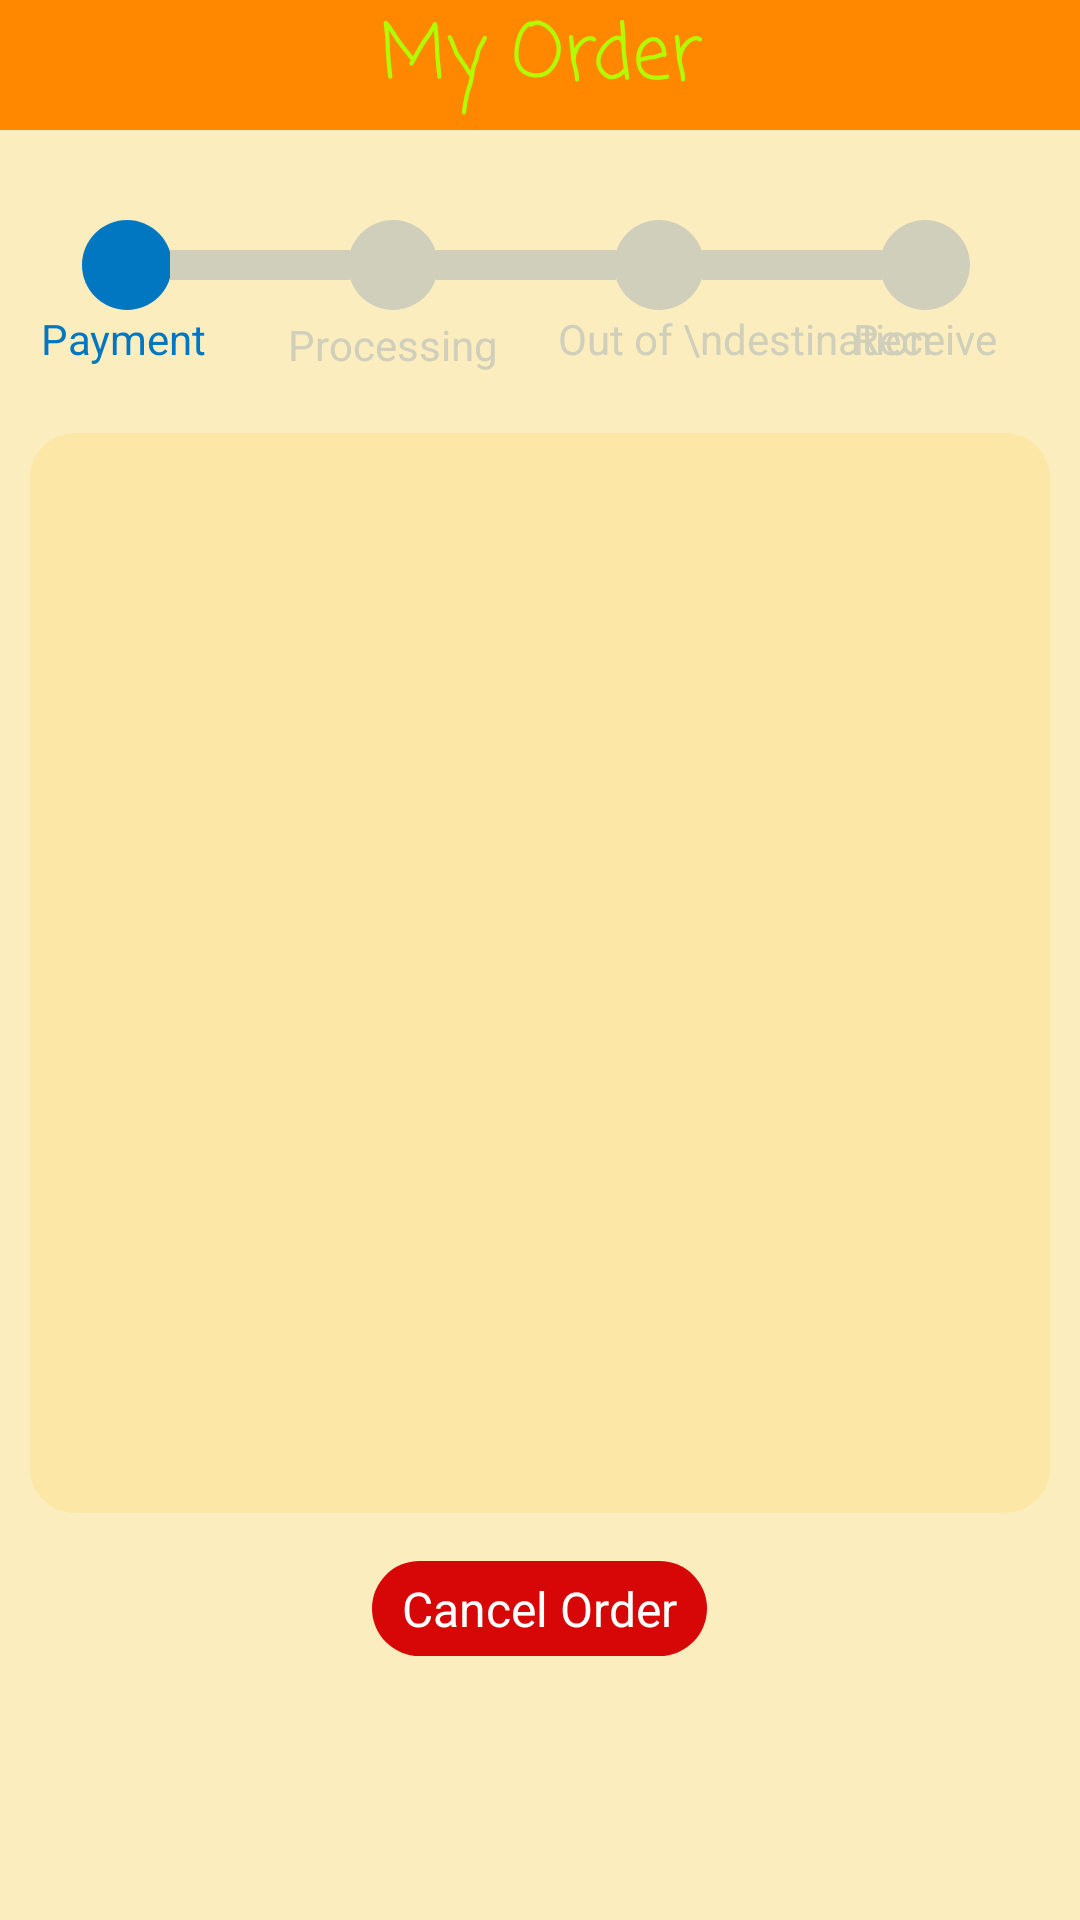

Here is an Android app screen rendered from its layout file. Give the layout XML and the strings, colors and styles it references.
<!-- AndroidManifest.xml: application theme Theme.JnUFood -->
<!-- res/layout/fragment_your__order.xml -->
<?xml version="1.0" encoding="utf-8"?>
<LinearLayout xmlns:android="http://schemas.android.com/apk/res/android"
    xmlns:app="http://schemas.android.com/apk/res-auto"
    xmlns:tools="http://schemas.android.com/tools"
    android:layout_width="match_parent"
    android:layout_height="match_parent"
    android:background="@color/bg_color"
    android:orientation="vertical"
    tools:context=".Fragment.Your_Order">

    
    <LinearLayout
        android:layout_width="match_parent"
        android:layout_height="wrap_content"
        android:orientation="vertical"
        >

        <TextView
            android:layout_width="match_parent"
            android:layout_height="wrap_content"
            android:background="@color/orange1"
            android:fontFamily="casual"
            android:paddingBottom="5dp"
            android:text="@string/my_order"
            android:textAlignment="center"
            android:textColor="@color/green_yellow"
            android:textSize="25sp"
            tools:ignore="TextContrastCheck" />
        <TextView
            android:id="@+id/empty_order"
            android:layout_width="wrap_content"
            android:layout_height="wrap_content"
            android:layout_gravity="center"
            android:text="Empty"
            android:textSize="25sp"
            android:fontFamily="casual"
            android:layout_marginTop="120dp"
            android:visibility="gone"
            />
    </LinearLayout>



        <androidx.constraintlayout.widget.ConstraintLayout
            android:id="@+id/show_my_order"
            android:layout_width="match_parent"
            android:layout_height="match_parent"
            android:background="@color/bg_color">

            <LinearLayout
                android:id="@+id/linearLayout6"
                android:layout_width="match_parent"
                android:layout_height="wrap_content"
                android:orientation="horizontal"
                app:layout_constraintEnd_toEndOf="parent"
                app:layout_constraintStart_toStartOf="parent"
                app:layout_constraintTop_toTopOf="parent">

                <RelativeLayout
                    android:layout_width="match_parent"
                    android:layout_height="wrap_content"
                    android:gravity="center"
                    android:paddingTop="30dp"
                    android:paddingBottom="10dp">

                    <View
                        android:id="@+id/pay_a"
                        android:layout_width="30dp"
                        android:layout_height="30dp"
                        android:background="@drawable/my_order_animation_bg_success" />

                    <View
                        android:id="@+id/pay_a_line"
                        android:layout_width="60dp"
                        android:layout_height="10dp"
                        android:layout_marginLeft="-1dp"
                        android:layout_marginTop="10dp"
                        android:layout_toRightOf="@id/pay_a"
                        android:background="@drawable/my_order_animation_bg_line" />

                    <View
                        android:id="@+id/accept_a"
                        android:layout_width="30dp"
                        android:layout_height="30dp"
                        android:layout_marginLeft="-1dp"
                        android:layout_toRightOf="@+id/pay_a_line"
                        android:background="@drawable/my_order_animation_bg" />

                    <View
                        android:id="@+id/accept_a_line"
                        android:layout_width="60dp"
                        android:layout_height="10dp"
                        android:layout_marginLeft="-1dp"
                        android:layout_marginTop="10dp"
                        android:layout_toRightOf="@id/accept_a"
                        android:background="@drawable/my_order_animation_bg_line" />

                    <View
                        android:id="@+id/way_a"
                        android:layout_width="30dp"
                        android:layout_height="30dp"
                        android:layout_marginLeft="-1dp"
                        android:layout_toRightOf="@+id/accept_a_line"
                        android:background="@drawable/my_order_animation_bg" />

                    <View
                        android:id="@+id/way_a_line"
                        android:layout_width="60dp"
                        android:layout_height="10dp"
                        android:layout_marginLeft="-1dp"
                        android:layout_marginTop="10dp"
                        android:layout_toRightOf="@id/way_a"
                        android:background="@drawable/my_order_animation_bg_line" />

                    <View
                        android:id="@+id/take_a"
                        android:layout_width="30dp"
                        android:layout_height="30dp"
                        android:layout_marginLeft="-1dp"
                        android:layout_toRightOf="@+id/way_a_line"
                        android:background="@drawable/my_order_animation_bg" />

                    <TextView
                        android:id="@+id/pay_a_txt"
                        android:layout_width="wrap_content"
                        android:layout_height="wrap_content"
                        android:layout_below="@+id/pay_a"
                        android:layout_marginLeft="-14dp"
                        android:text="Payment"
                        android:textColor="@color/blue"
                        android:textSize="14sp" />

                    <TextView
                        android:id="@+id/process_txt"
                        android:layout_width="wrap_content"
                        android:layout_height="wrap_content"
                        android:layout_below="@+id/accept_a"
                        android:layout_marginLeft="-21dp"
                        android:layout_marginTop="2dp"
                        android:layout_toRightOf="@+id/pay_a_line"
                        android:text="Processing"
                        android:textColor="@color/light_gray"
                        android:textSize="14sp" />

                    <TextView
                        android:id="@+id/destination_txt"
                        android:layout_width="wrap_content"
                        android:layout_height="wrap_content"
                        android:layout_below="@+id/way_a"
                        android:layout_marginLeft="-19.5dp"
                        android:layout_toRightOf="@id/accept_a_line"
                        android:text="Out of \ndestination"
                        android:textAlignment="center"
                        android:textColor="@color/light_gray"
                        android:textSize="14sp" />

                    <TextView
                        android:id="@+id/receive_txt"
                        android:layout_width="wrap_content"
                        android:layout_height="wrap_content"
                        android:layout_below="@+id/take_a"
                        android:layout_marginLeft="-10dp"
                        android:layout_toRightOf="@id/way_a_line"
                        android:text="Receive"
                        android:textColor="@color/light_gray"
                        android:textSize="14sp" />
                </RelativeLayout>
            </LinearLayout>

            <LinearLayout
                android:id="@+id/linearLayout7"
                android:layout_width="match_parent"
                android:layout_height="360dp"
                android:layout_margin="10dp"
                android:orientation="vertical"
                android:background="@drawable/order_bg"
                app:layout_constraintEnd_toEndOf="parent"
                app:layout_constraintStart_toStartOf="parent"
                android:padding="5dp"
                app:layout_constraintTop_toBottomOf="@+id/linearLayout6">
                <androidx.recyclerview.widget.RecyclerView
                    android:id="@+id/recycle_view_my_order"
                    android:layout_width="match_parent"
                    android:layout_height="345dp"
                    android:layout_marginLeft="3dp"
                    android:layout_marginRight="3dp"

                    />

            </LinearLayout>

            <LinearLayout
                android:layout_width="match_parent"
                android:layout_height="wrap_content"
                android:layout_marginTop="16dp"
                app:layout_constraintEnd_toEndOf="parent"
                app:layout_constraintStart_toStartOf="parent"
                android:orientation="vertical"
                app:layout_constraintTop_toBottomOf="@+id/linearLayout7">

                <TextView
                    android:id="@+id/receive_btn"
                    android:layout_width="wrap_content"
                    android:layout_height="wrap_content"
                    android:background="@drawable/received_btn"
                    android:paddingLeft="10dp"
                    android:paddingRight="10dp"
                    android:paddingTop="5dp"
                    android:paddingBottom="5dp"
                    android:textSize="16dp"
                    android:textColor="@color/white"
                    android:layout_gravity="center"
                    android:visibility="gone"
                    android:text="Receive" />
            </LinearLayout>
            <LinearLayout
                android:layout_width="match_parent"
                android:layout_height="wrap_content"
                android:layout_marginTop="16dp"
                app:layout_constraintEnd_toEndOf="parent"
                app:layout_constraintStart_toStartOf="parent"
                android:orientation="vertical"
                app:layout_constraintTop_toBottomOf="@+id/linearLayout7">

                <TextView
                    android:id="@+id/cancel_btn"
                    android:layout_width="wrap_content"
                    android:layout_height="wrap_content"
                    android:background="@drawable/close_bg"
                    android:paddingLeft="10dp"
                    android:paddingRight="10dp"
                    android:paddingTop="5dp"
                    android:paddingBottom="5dp"
                    android:textSize="16dp"
                    android:textColor="@color/white"
                    android:layout_gravity="center"
                    android:visibility="visible"
                    android:text="Cancel Order" />
            </LinearLayout>

        </androidx.constraintlayout.widget.ConstraintLayout>




</LinearLayout>
<!-- resources referenced by this layout -->
<resources>
  <color name="bg_color">#21FFC107</color>
  <color name="blue">#0077c0</color>
  <color name="green_yellow">#b1fc03</color>
  <color name="light_gray">#cfcfbc</color>
  <color name="orange1">#FF8800</color>
  <color name="white">#FFFFFFFF</color>
  <!-- drawable close_bg (drawable) -->
  <?xml version="1.0" encoding="utf-8"?>
  <shape xmlns:android="http://schemas.android.com/apk/res/android">
   <solid android:color="@color/red1"/>
   <corners android:radius="300dp"/>
  </shape>
  <!-- drawable my_order_animation_bg (drawable) -->
  <?xml version="1.0" encoding="utf-8"?>
  <shape xmlns:android="http://schemas.android.com/apk/res/android">
   <solid android:color="@color/light_gray"/>
   <corners android:radius="300dp"/>
  </shape>
  <!-- drawable my_order_animation_bg_line (drawable) -->
  <?xml version="1.0" encoding="utf-8"?>
  <shape xmlns:android="http://schemas.android.com/apk/res/android">
   <solid android:color="@color/light_gray"/>
  </shape>
  <!-- drawable my_order_animation_bg_success (drawable) -->
  <?xml version="1.0" encoding="utf-8"?>
  <shape xmlns:android="http://schemas.android.com/apk/res/android">
   <solid android:color="@color/blue"/>
   <corners android:radius="300dp"/>
  </shape>
  <!-- drawable order_bg (drawable) -->
  <?xml version="1.0" encoding="utf-8"?>
  <shape xmlns:android="http://schemas.android.com/apk/res/android">
      <solid android:color="@color/bg_color"/>
      <corners android:radius="15dp"/>
  </shape>
  <!-- drawable received_btn (drawable) -->
  <?xml version="1.0" encoding="utf-8"?>
  <shape xmlns:android="http://schemas.android.com/apk/res/android">
   <solid android:color="@color/blue"/>
   <stroke android:color="@color/black" android:width="0.5dp"/>
   <corners android:radius="8dp"/>
  </shape>
  <string name="my_order">My Order</string>
  <style name="Theme.JnUFood" parent="Theme.AppCompat.Light.NoActionBar">
          
          <item name="colorPrimary">@android:color/holo_orange_dark</item>
          <item name="colorPrimaryVariant">@android:color/holo_orange_dark</item>
          <item name="colorOnPrimary">@color/white</item>
          
          <item name="colorSecondary">@color/teal_200</item>
          <item name="colorSecondaryVariant">@color/teal_700</item>
          <item name="colorOnSecondary">@color/black</item>
          
          <item name="android:statusBarColor" tools:targetApi="l">?attr/colorPrimaryVariant</item>
          
      </style>
  <color name="red1">#d70707</color>
  <color name="black">#FF000000</color>
  <color name="teal_200">#FF03DAC5</color>
  <color name="teal_700">#FF018786</color>
</resources>
